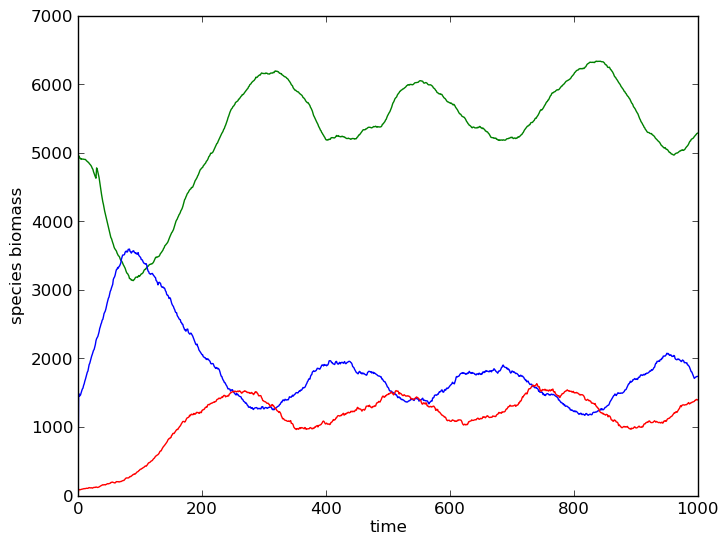

Values plotted in this chart, from the file beside it:
0.000000000000000000e+00, 1.982500000000000000e+04, 1.972600000000000000e+04, 1.968800000000000000e+04, 1.966800000000000000e+04, 1.960700000000000000e+04, 1.963300000000000000e+04, 1.962300000000000000e+04, 1.962500000000000000e+04, 1.961800000000000000e+04, 1.960400000000000000e+04, 1.960700000000000000e+04, 1.960100000000000000e+04, 1.955400000000000000e+04, 1.951600000000000000e+04, 1.948900000000000000e+04, 1.945000000000000000e+04, 1.943300000000000000e+04, 1.937300000000000000e+04, 1.933400000000000000e+04, 1.929100000000000000e+04, 1.924400000000000000e+04, 1.917500000000000000e+04, 1.908600000000000000e+04
0.000000000000000000e+00, 1.489000000000000000e+03, 1.445000000000000000e+03, 1.454000000000000000e+03, 1.465000000000000000e+03, 1.498000000000000000e+03, 1.526000000000000000e+03, 1.553000000000000000e+03, 1.566000000000000000e+03, 1.605000000000000000e+03, 1.629000000000000000e+03, 1.668000000000000000e+03, 1.696000000000000000e+03, 1.731000000000000000e+03, 1.768000000000000000e+03, 1.798000000000000000e+03, 1.815000000000000000e+03, 1.859000000000000000e+03, 1.909000000000000000e+03, 1.929000000000000000e+03, 1.964000000000000000e+03, 2.001000000000000000e+03, 2.032000000000000000e+03, 2.057000000000000000e+03
0.000000000000000000e+00, 8.400000000000000000e+01, 8.700000000000000000e+01, 8.500000000000000000e+01, 8.500000000000000000e+01, 8.900000000000000000e+01, 9.100000000000000000e+01, 9.400000000000000000e+01, 9.600000000000000000e+01, 9.800000000000000000e+01, 1.010000000000000000e+02, 9.900000000000000000e+01, 1.010000000000000000e+02, 1.040000000000000000e+02, 1.060000000000000000e+02, 1.050000000000000000e+02, 1.040000000000000000e+02, 1.110000000000000000e+02, 1.150000000000000000e+02, 1.130000000000000000e+02, 1.100000000000000000e+02, 1.130000000000000000e+02, 1.120000000000000000e+02, 1.070000000000000000e+02
